Photos from the image-classification dataset "new_dataset" in the GitHub repository jgurien03/grailed-bot. Its 7 classes are: accessories, bottoms, dresses, outerwear, shoes, skirts, tops.

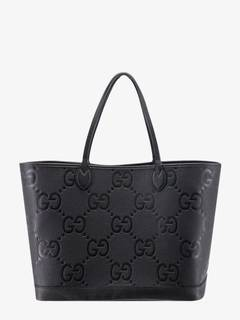
Label: accessories

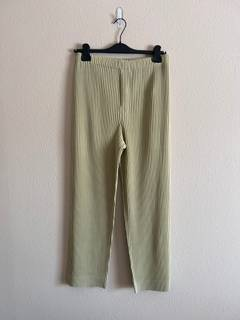
Label: bottoms

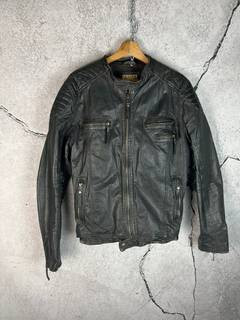
Label: outerwear

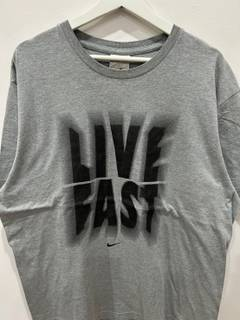
Label: tops

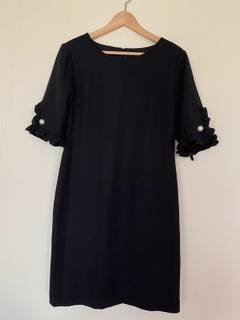
Label: dresses

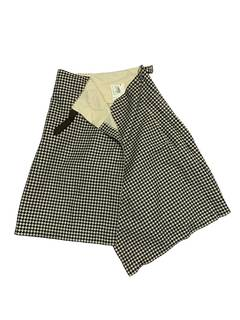
Label: skirts
